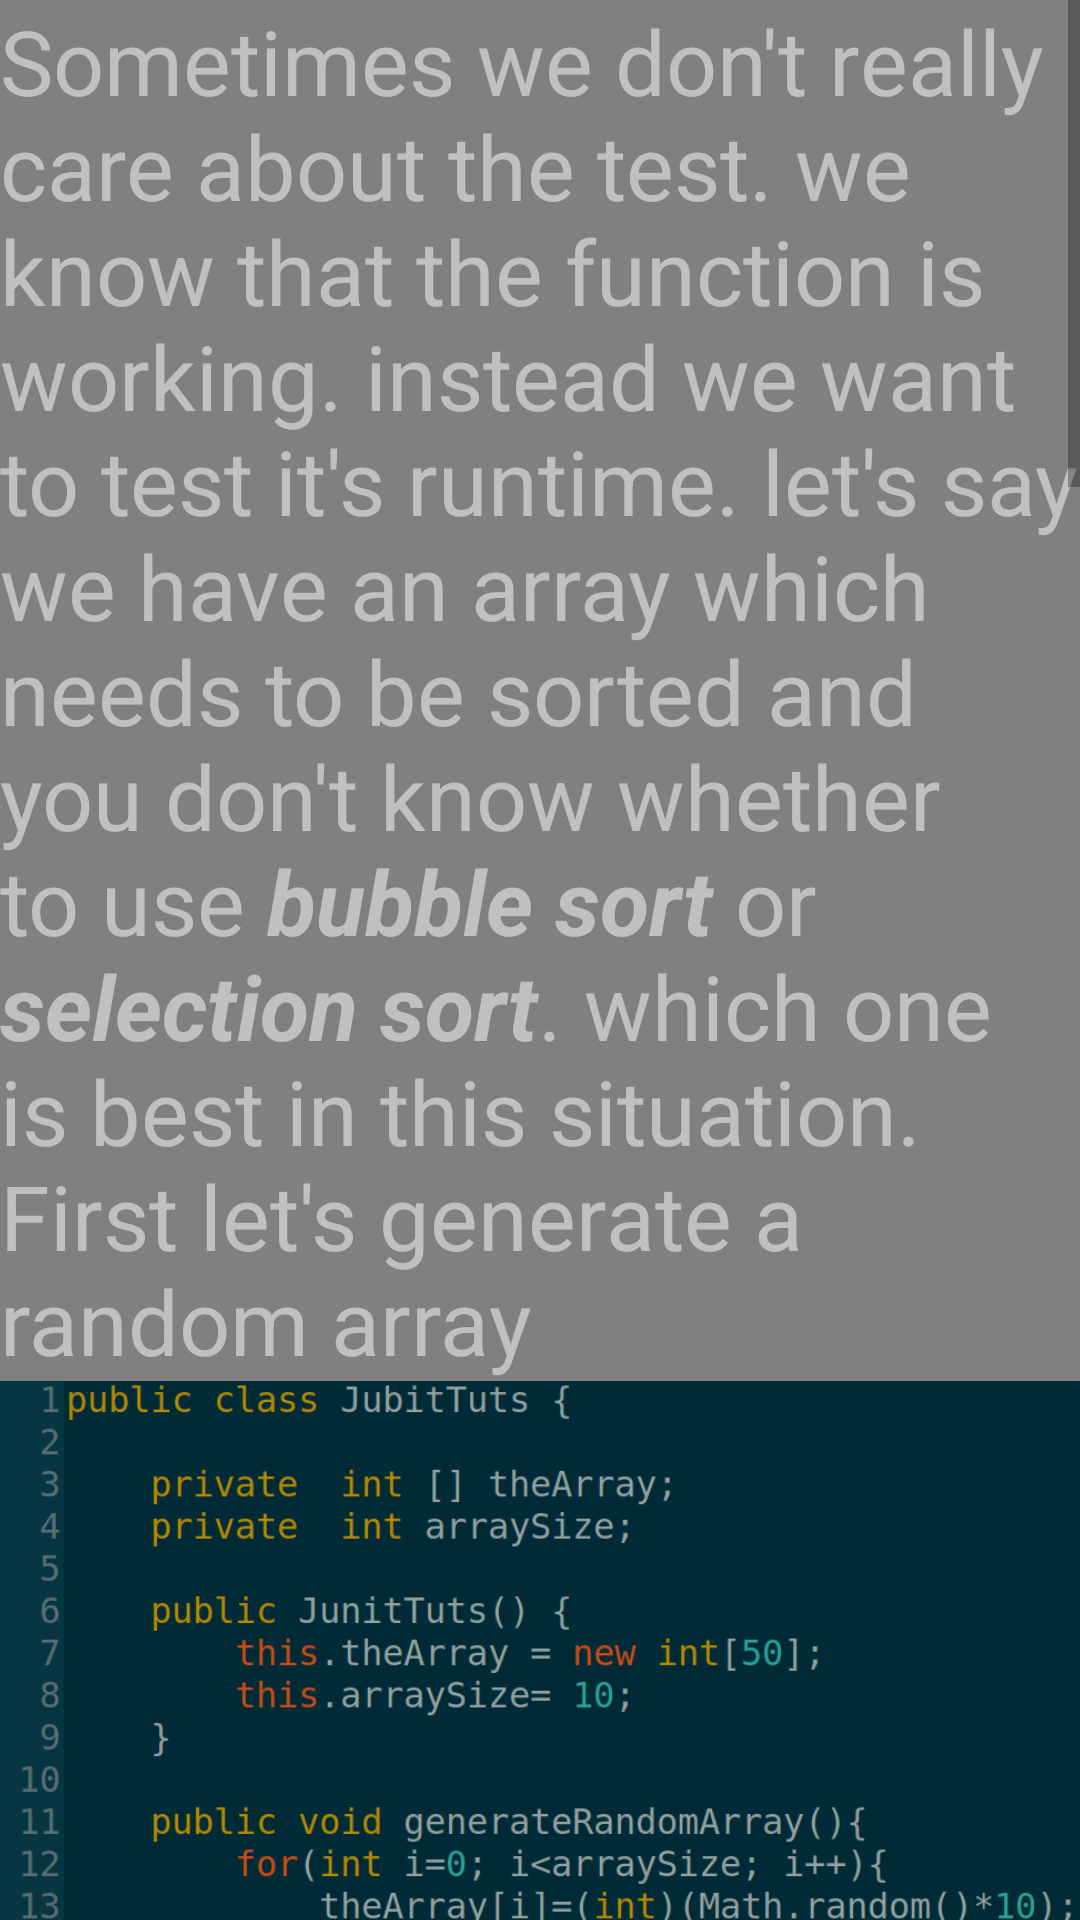

Layout XML and referenced resources for this Android screen:
<!-- AndroidManifest.xml: application theme AppTheme -->
<!-- res/layout/performance_test_frag.xml -->
<?xml version="1.0" encoding="utf-8"?>
<ScrollView xmlns:android="http://schemas.android.com/apk/res/android"
    android:orientation="vertical"
    android:background="#808080"
    android:layout_width="match_parent"
    android:layout_height="match_parent">

    <LinearLayout
        android:layout_width="match_parent"
        android:layout_height="wrap_content"
        android:orientation="vertical">

        <TextView
            android:layout_width="match_parent"
            android:layout_height="wrap_content"
            android:textColor="#C0C0C0"
            android:textSize="30sp"
            android:text="@string/performance_first"/>

        <ImageView
            android:layout_width="match_parent"
            android:layout_height="wrap_content"
            android:adjustViewBounds="true"
            android:src="@mipmap/performance_first"/>

        <TextView
            android:layout_width="match_parent"
            android:layout_height="wrap_content"
            android:textColor="#C0C0C0"
            android:textSize="30sp"
            android:text="@string/performance_second"/>

        <ImageView
            android:layout_width="match_parent"
            android:layout_height="wrap_content"
            android:adjustViewBounds="true"
            android:src="@mipmap/performance_second"/>

        <TextView
            android:layout_width="match_parent"
            android:layout_height="wrap_content"
            android:textColor="#C0C0C0"
            android:textSize="30sp"
            android:text="@string/performance_third"/>

        <ImageView
            android:layout_width="match_parent"
            android:layout_height="wrap_content"
            android:adjustViewBounds="true"
            android:src="@mipmap/performance_third"/>

        <TextView
            android:layout_width="match_parent"
            android:layout_height="wrap_content"
            android:textColor="#C0C0C0"
            android:textSize="30sp"
            android:text="@string/performance_fourth"/>

        <ImageView
            android:layout_width="match_parent"
            android:layout_height="wrap_content"
            android:adjustViewBounds="true"
            android:src="@mipmap/performance_fourth"/>

        <TextView
            android:layout_width="match_parent"
            android:layout_height="wrap_content"
            android:textColor="#C0C0C0"
            android:textSize="30sp"
            android:text="@string/performance_fifth"/>

        <ImageView
            android:layout_width="match_parent"
            android:layout_height="wrap_content"
            android:adjustViewBounds="true"
            android:src="@mipmap/performance_fifth"/>

        <TextView
            android:layout_width="match_parent"
            android:layout_height="wrap_content"
            android:textColor="#C0C0C0"
            android:textSize="30sp"
            android:text="@string/performance_six"/>

        <View
            android:layout_width="match_parent"
            android:layout_height="1dp"
            android:background="@android:color/darker_gray"/>

        <TextView
            android:layout_width="match_parent"
            android:layout_height="wrap_content"
            android:textColor="#C0C0C0"
            android:textSize="30sp"
            android:text="@string/performance_last"/>

        <View
            android:layout_width="match_parent"
            android:layout_height="1dp"
            android:background="@android:color/darker_gray"/>

        <Button
            android:layout_width="wrap_content"
            android:layout_height="wrap_content"
            android:background="#808080"
            android:id="@+id/performanceVideo"
            android:textSize="30sp"
            android:layout_gravity="center"
            android:text="@string/watch_arabic_video_tutorial"/>

    </LinearLayout>

</ScrollView>
<!-- resources referenced by this layout -->
<resources>
  <!-- mipmap performance_fifth: png bitmap (mipmap-xhdpi, 35434 bytes) -->
  <!-- mipmap performance_first: png bitmap (mipmap-xxxhdpi, 79336 bytes) -->
  <!-- mipmap performance_fourth: png bitmap (mipmap-xxxhdpi, 57318 bytes) -->
  <!-- mipmap performance_second: png bitmap (mipmap-xhdpi, 50278 bytes) -->
  <!-- mipmap performance_third: png bitmap (mipmap-xhdpi, 81865 bytes) -->
  <string name="performance_fifth">To decide which method is better, head to
      our test class and create the test method specifying the
          <b><i>timeout</i></b> parameter </string>
  <string name="performance_first">Sometimes we don\'t really care about
      the test. we know that the function is working. instead we want to test it\'s
      runtime. let\'s say we have an array which needs to be sorted and you
      don\'t know whether to use <b><i>bubble sort</i></b> or <b><i>selection sort</i></b>.
      which one is best in this situation.\nFirst let\'s generate a random array</string>
  <string name="performance_fourth">Another method for
      <b><i>SelectionSort</i></b>.</string>
  <string name="performance_last"><b><i>Note</i></b> you won\'t see
      a significant change in performance between the two sorting methods like this.
      instead increase the arraysize to 10000 and you will see that with huge arrays
      which sorting method you should use.</string>
  <string name="performance_second">Now let\'s make a method to print
          the generated array in an enhanced way</string>
  <string name="performance_six">Now just run the test, if the test passes
      then you know it takes less than one second to generate this array.
      comment line no.3 and un comment line no.4 to see if bubble sort passes
      the test. and so on.</string>
  <string name="performance_third">Great, let\'s create a method to sort
      the generated array using <b><i>BubbleSort</i></b></string>
  <string name="watch_arabic_video_tutorial">Watch Arabic video tutorial</string>
  <style name="AppTheme" parent="Theme.AppCompat.Light.DarkActionBar">
          
          <item name="colorPrimary">@color/colorPrimary</item>
          <item name="colorPrimaryDark">@color/colorPrimaryDark</item>
          <item name="android:itemBackground">@color/colorPrimaryDark</item>
          <item name="android:textColor">#C0C0C0</item>
          <item name="actionBarTheme">@color/colorPrimaryDark</item>
          <item name="android:dropDownListViewStyle">@style/popup</item>
      </style>
  <style name="popup" parent="Widget.AppCompat.ListView.DropDown">
      <item name="android:divider">@color/colorPrimary</item>
      <item name="android:dividerHeight">1dp</item>
      <item name="android:itemBackground">@android:color/white</item>
      </style>
  <!-- not gathered from this repository: default colours our renderer supplied (Android Studio template values) -->
  <color name="colorPrimary">#FF6200EE</color>
  <color name="colorPrimaryDark">#FF3700B3</color>
</resources>
